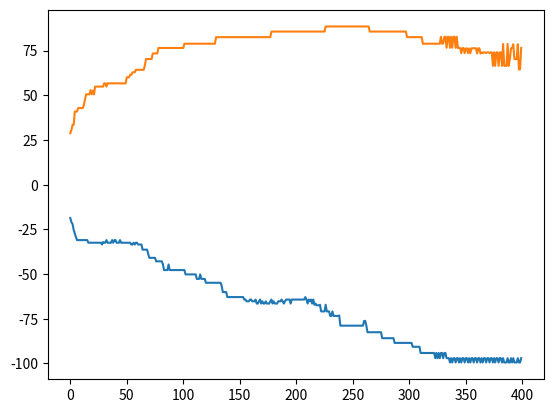

Source code (Python):
import numpy as np
import math
from matplotlib import pyplot
import random
N = 2
WMAX = 3
C1 = 1/WMAX
EMAX = 1
EMIN = 0.2
MAX_STDP = 8
HIDDEN_LAYER = 4
INPUT_LAYER = 4
OUTPUT_LAYER = 2
EPOCHS = 400
EPMAX = EPOCHS # online calculation

TRAIN = True

'''
DISCLAIMER : Comments do not necessarily reflect ground truths. Please forgive me. :p
'''

'''
Network architecture : 

4 input neurons - modelled in INeuron - vth = 1, a = 0.2, b = 0.025, with each neuron is associated the firing times - tf,
                  given by an array of values - x+,y+,x-,y-

20 hidden neurons - modelled in HNeuron - vth = 10, with each neuron is associated the firing times - tf,
                  given by an array of values

2 output neurons - modelled in ONeuron - vth = 15
'''

'''
Basic idea of training data generation, rewards etc.,

data generation :
[xpos,ypos,xneg,yneg,angle+,angle-] - angle+ is +x direction, angle- is -x direction
if yneg > 0: 
    if xpos > 0: angle+ = 90, angle- = -180
    if xneg > 0: angle- = -90, angle+ = 180
if ypos > 0:
    if xpos > 0: angle+ = arcsin(x), angle- = -180
    else: angle- = -arcsin(x), angle+ = 180 

training : 
backprop :
forward propagate the input for the entire time frame, T = 50ms,
to calculate rewards - 
    for the output synapses -
        consider the relevant output first - calculate reward as (ycon-ysnn)/ymax
        consider the irrelevant output next - calculate reward as shown in 5.4.2
    for the hidden synapses - 
        propagate the rewards back 

'''

def heavyside(t):
    if t > 0: return 1
    else: return 0

def gij(w):
    return 1 - C1*w*math.exp(-1*abs(w)/WMAX)

def eta_val(epcurr):
    return EMAX - ((EMAX - EMIN)/EPMAX)*epcurr





class INeuron():
    def __init__(self):
        self.u = 0
        self.a = 0.2
        self.b = 0.025
        self.vth = 1
        self.tf = []

    def update(self,x,t):
        du = self.a * x + self.b  # assuming dt = 1
        if self.u >= self.vth:
            self.u = 0
            self.tf.append(t) # appending the time the spike occured
        else: self.u = self.u + du
        return

    def reset(self):
        self.tf = []
        self.u = 0

class HNeuron():
    def __init__(self):
        self.v = 0
        self.vth = 30
        self.tref = 3
        self.tm = 10
        self.gmax = 10
        self.ts = 5
        self.tf = []
        self.apre = np.zeros(shape=(INPUT_LAYER))
        self.delta_w = np.zeros(shape=(INPUT_LAYER)) # stores the changes associated with each hidden neuron
        self.apost = 0
        self.Apre = 0.1 # see if this needs to be changed
        self.Apost = 0.105 # see if this needs to be changed
        self.taupre = 10
        self.taupost = 10

    def reset(self):
        self.tf = []
        self.v = 0
        self.apre = np.zeros(shape=(INPUT_LAYER))
        self.apost = 0
        self.delta_w = np.zeros(shape=(INPUT_LAYER)) # stores the changes associated with each hidden neuron

    def alpha(self,t):
        return (self.gmax*t*math.exp(1 - t/self.ts))/self.ts

    def calc_stdp(self,dt): # change this during optimisation
        if dt >= 0: return 0.4*math.exp(-dt/10)
        else: return -0.42*math.exp(dt/10)

    def stdp2(self,tmat,t,curr_ep,weights):
        '''
        :param tmat: input to the hidden neuron - the firing times of the input neurons.
        :param t: present time frame
        :param w: weights associated with that neuron in the backward direction
        :param weights: to calculate gij
        :return: none
        the eqns are updated according to 5.10,11,12 -
        Idea is that when pre synaptic neuron fires - ie., tmat[end] = present time, update self.apre, change self.delta[index]
        to reflect this change, and do the analogue when the post synaptic neuron fires.
        '''
        self.apost -= self.apost/self.taupost
        for index,n_tif in enumerate(tmat):
            self.apre[index] -= self.apre[index]/self.taupre
            if len(n_tif) > 0: # has to possess at least one pulse
                if n_tif[-1] == t: # implies a pre-synaptic pulse
                    self.apre[index] += self.Apre
                    self.delta_w[index] += self.apost*eta_val(curr_ep)*gij(weights[index]) # multiply with gij here
        if len(self.tf) > 0:
            if self.tf[-1] == t:
                self.apost -= self.Apost  # is this plus or minus? :(
                for index,_ in enumerate(tmat):
                    self.delta_w[index] += self.apre[index]*eta_val(curr_ep)*gij(weights[index]) # multiply with gij here


    def stdp(self,tmat):
        stdp = 0
        for tif in self.tf:
            for n_tif in tmat:
                for n_tf in n_tif:
                    stdp = stdp + self.calc_stdp(tif - n_tf)
        return stdp



    def psp(self,w,tmat,t,n_index): # w is only one row of the weight matrix representing connections between two layers.
        psp = 0 # t is the current time frame, n_index is the neuron index
        for counter,tif in enumerate(tmat): # tmat contains 3 lists, with each list representing firing times of neurons
            k = 0 # k = 2nd summation in 5.3
            for tf in tif:
                k = k + self.alpha(t - tf)*heavyside(t-tf)
            psp = psp + w[n_index][counter]*k
        return psp

    def update(self,w,tmat,t,n_index):
        if len(self.tf) > 0:
            if (t - self.tf[-1]) < self.tref: return# modelling the refractory period
        dv = (-self.v + self.psp(w,tmat,t,n_index))/self.tm
        if self.v < self.vth: self.v = self.v + dv
        else:
            self.v = 0
            self.tf.append(t)


class ONeuron():
    def __init__(self):
        self.v = 0
        self.vth = 25
        self.tref = 3
        self.tm = 10
        self.gmax = 10
        self.ts = 5
        self.tf = []
        self.apre = np.zeros(shape=(HIDDEN_LAYER))
        self.delta_w = np.zeros(shape=(HIDDEN_LAYER)) # stores the changes associated with each hidden neuron
        self.apost = 0
        self.Apre = .1 # see if this needs to be changed
        self.Apost = .105 # see if this needs to be changed
        self.taupre = 10
        self.taupost = 10



    def reset(self):
        self.v = 0
        self.tf = []
        self.apre = np.zeros(shape=(HIDDEN_LAYER))
        self.delta_w = np.zeros(shape=(HIDDEN_LAYER))  # stores the changes associated with each hidden neuron
        self.apost = 0

    def psp(self,w,tmat,t,n_index): # w is only one row of the weight matrix representing connections between two layers.
        psp = 0 # t is the current time frame
        for counter,tif in enumerate(tmat): # tmat contains 4 lists, with each list representing firing times of neurons
            k = 0 # k = 2nd summation in 5.3
            for tf in tif:
                k = k + self.alpha(t - tf)*heavyside(t-tf)
            psp = psp + w[n_index][counter]*k
        return psp

    def alpha(self,t):
        return (self.gmax*t*math.exp(1 - t/self.ts))/self.ts

    def update(self,w,tmat,t,n_index):
        if len(self.tf) > 0:
            if t - self.tf[-1] < self.tref : return
        dv = (-self.v + self.psp(w,tmat,t,n_index))/self.tm
        if self.v < self.vth: self.v = self.v + dv
        else:
            self.v = 0
            self.tf.append(t)

    def calc_stdp(self,dt): # change this during optimisation
        if dt >= 0: return 0.4*math.exp(-dt/10)
        else: return -0.42*math.exp(dt/10)

    def stdp2(self,tmat,t,curr_ep,weights):
        '''
        :param tmat: input to the hidden neuron - the firing times of the input neurons.
        :param t: present time frame
        :param weights: weights associated with that neuron in the backward direction
        :return: none
        the eqns are updated according to 5.10,11,12 -
        Idea is that when pre synaptic neuron fires - ie., tmat[end] = present time, update self.apre, change self.delta[index]
        to reflect this change, and do the analogue when the post synaptic neuron fires.
        '''
        self.apost -= self.apost/self.taupost
        for index,n_tif in enumerate(tmat):
            self.apre[index] -= self.apre[index]/self.taupre
            if len(n_tif) > 0: # has to possess at least one pulse
                if n_tif[-1] == t: # implies a pre-synaptic pulse
                    self.apre[index] += self.Apre
                    self.delta_w[index] += self.apost*eta_val(curr_ep)*gij(weights[index]) # multiply with gij here
        if len(self.tf) > 0:
            if self.tf[-1] == t:
                self.apost -= self.Apost  # is this plus or minus? :(
                for index,_ in enumerate(tmat):
                    self.delta_w[index] += self.apre[index]*eta_val(curr_ep)*gij(weights[index]) # multiply with gij here


    def stdp(self,tmat):
        stdp = 0
        for tif in self.tf:
            for n_tif in tmat:
                for n_tf in n_tif:
                    stdp = stdp + self.calc_stdp(tif - n_tf)
        return stdp

    def encode_output(self,t):
        y = 0
        for tf in self.tf:
            y = y + ((50 - tf)/50)*math.exp(0.05*(tf - t))
        return y

    def calculate_angle(self,t,index):
        if index == 0:
            return 90*self.encode_output(t)
        else:
            return -90*self.encode_output(t)

    def calculate_reward(self,y_data,t,index):
        return (abs(y_data) - abs(self.calculate_angle(t,index)))/110 # max angle = 90



class SNN():
    def __init__(self):
        self.T = 50
        self.frame = 0 # equivalent to dt - goes up to self.T
        random.seed(999)
        np.random.seed(999)
        hidden_weights = np.random.rand(OUTPUT_LAYER, HIDDEN_LAYER)*WMAX
        ip_weights = np.random.rand(HIDDEN_LAYER,INPUT_LAYER)*WMAX
        test = [ip_weights,hidden_weights]
        self.W = test#[[[1,1,1],[1,1,1],[1,1,1],[1,1,1]],[[1,1,1,1],[1,1,1,1]]] # self.W[0] for layer1-2, self.W[1] for layer 2-3
        self.input_layer = []
        self.hidden_layer = []
        self.output_layer = []
        for i in range(INPUT_LAYER):
            self.input_layer.append(INeuron())
        for i in range(HIDDEN_LAYER):
            self.hidden_layer.append(HNeuron())
        for i in range(OUTPUT_LAYER):
            self.output_layer.append(ONeuron())
        self.adj = 0.5

    def reset(self):
        for i in range(INPUT_LAYER):
            self.input_layer[i].reset()
        for i in range(HIDDEN_LAYER):
            self.hidden_layer[i].reset()
        for i in range(OUTPUT_LAYER):
            self.output_layer[i].reset()
        self.frame = 0
        return

    def process_input(self,x):
        '''
        :param x: non normalised input
        :return ip: 4 input values - x positive, y positive, x negative, y negative
        '''
        x = (x[0] / math.sqrt(x[0] ** 2 + x[1] ** 2), x[1] / math.sqrt(x[0] ** 2 + x[1] ** 2))
        ip = np.array([0.,0.,0.,0.])
        if x[0] >= 0:ip[0] = x[0]
        elif x[0] < 0: ip[2] = abs(x[0])

        if x[1] < 0: ip[3] = abs(x[1])
        elif x[1] >= 0: ip[1] = x[1]

        if ip[0] == 0 and ip[1] == 0 and ip[2] == 0 and ip[3] == 0:
            ip = [0,1,1] # worst case scenario
            print('this happens!')
        return ip

    def process_output(self,x):
        '''
        :param x: input in the 4*1 array form
        :return: output angle values - (angle pos,angle neg)
        '''
        op = np.zeros(shape=2)
        if x[3] > 0:
            if x[0] > 0: op[0],op[1] = 90, -180
            else: op[0],op[1] = 180,-90
        elif x[0] > 0: op[0],op[1] = np.clip(np.arcsin(x[0])*180/np.pi,10,90),-180
        elif x[2] > 0: op[0],op[1] = 180,-np.clip(np.arcsin(x[1])*180/np.pi,10,90)
        return op

    def gen_training_data(self,n = N):
        '''
        :param n: number of datapoints to be generated
        :return: data array consisting of n*4 values, first 3 being ip, next 2 being output
        '''
        print('Generating training data ...')
        data = np.zeros(shape=(500,6))
        for i in range(n):
            r1,r2 = random.randint(-50,50),random.randint(-50,50)
            if r1 == 0  and r2 == 0:
                r1, r2 = random.randint(-50, 50), random.randint(-50, 50)
            ip = self.process_input((r1,r2))
            op = self.process_output(ip)
            temp = np.append(ip,op)
            data[i] = temp
        print('data gen done.')
        return data

    def forward_pass(self,x_input,ep,train=False):
        tmat_input = []
        tmat_hidden = []
        for i in range(INPUT_LAYER):
            self.input_layer[i].update(x_input[i],self.frame)
            tmat_input.append(self.input_layer[i].tf)

        for i in range(HIDDEN_LAYER):
            self.hidden_layer[i].update(self.W[0],tmat_input,self.frame,i)
            tmat_hidden.append(self.hidden_layer[i].tf)

        for i in range(OUTPUT_LAYER):
            self.output_layer[i].update(self.W[1],tmat_hidden,self.frame,i)

        if train == True:
            for i in range(HIDDEN_LAYER):
                self.hidden_layer[i].stdp2(tmat_input,self.frame,ep,weights=self.W[0][i])

            for i in range(OUTPUT_LAYER):
                self.output_layer[i].stdp2(tmat_hidden,self.frame,ep,weights=self.W[1][i])

        self.frame = self.frame + 1
        return tmat_input,tmat_hidden

    def calc_adj(self,y_data,frame):
        print('encodings : ',self.output_layer[0].encode_output(frame), self.output_layer[1].encode_output(frame))
        if y_data[0] < 180:
            adjL = self.output_layer[0].calculate_reward(y_data[0],frame,index=0)
            if self.output_layer[1].calculate_angle(frame,1) > -100:
                adjR = self.adj
            else:
                adjR = 0
        else:
            adjR = self.output_layer[1].calculate_reward(y_data[1],frame,index=1)
            if self.output_layer[0].calculate_angle(frame, 0) < 100:
                adjL = self.adj
            else:
                adjL = 0
        return adjL,adjR


    def backward_pass(self,frame,y_data,tmat_input,tmat_hidden,curr_ep):
        '''
        first calculate rewards for all the synapes, then adjust synaptic weights according to eqn 5.6
        :param frame: time - 50 ms usually
        :param y_data: input data frame
        :return: none
        '''
        reward_op = np.zeros((OUTPUT_LAYER,HIDDEN_LAYER))
        [y0_reward,y1_reward] = self.calc_adj(y_data,frame)


        for i in range(HIDDEN_LAYER):
            reward_op[0][i] = y0_reward
            reward_op[1][i] = y1_reward
        #print(reward_op)

        reward_hidden = np.zeros((HIDDEN_LAYER,INPUT_LAYER))
        for counter,hidden_layer in enumerate(reward_hidden):
            reward = (self.W[1][0][counter]*reward_op[0][counter] + self.W[1][1][counter]*reward_op[1][counter])/(self.W[1][0][counter] + self.W[1][1][counter])
            reward_hidden[counter] = [reward,reward,reward,reward]
        total_reward = [reward_hidden,reward_op]
        weight_changes = [np.zeros((HIDDEN_LAYER,INPUT_LAYER)),np.zeros((OUTPUT_LAYER,HIDDEN_LAYER))]
        sum1,sum2,sum3,sum4,sum5 = 0,0,0,0,0
        for counter1,hidden_neuron in enumerate(self.W[0]):
            for counter2,ip_neuron in enumerate(hidden_neuron):
                val_gij = gij(self.W[0][counter1][counter2])
                val_eta = eta_val(curr_ep)
                val_stdp = self.hidden_layer[counter1].stdp(tmat_input)
                val_rij = total_reward[0][counter1][counter2]
                delta_w = val_rij*val_eta*val_gij#*val_stdp
                delta_w_2 = val_rij*self.hidden_layer[counter1].delta_w[counter2] # obtained using new stdp function
                #print('hidden : ',delta_w,val_stdp,val_eta,val_gij,val_rij)
                weight_changes[0][counter1][counter2] = delta_w_2
        for counter1,output_neuron in enumerate(self.W[1]):
            for counter2, hidden_neuron in enumerate(output_neuron):
                val_gij = gij(self.W[1][counter1][counter2])
                val_eta = eta_val(curr_ep)
                val_stdp = self.output_layer[counter1].stdp(tmat_hidden)
                val_rij = total_reward[1][counter1][counter2]
                delta_w = val_rij*val_eta*val_gij#*val_stdp
                delta_w_2 = val_rij*self.output_layer[counter1].delta_w[counter2] # obtained using new stdp function
                weight_changes[1][counter1][counter2] = delta_w_2
        for counter1,layer in enumerate(self.W):
            for counter2,sublayer in enumerate(layer):
                for counter3,weight in enumerate(sublayer):
                    self.W[counter1][counter2][counter3] = self.W[counter1][counter2][counter3] + weight_changes[counter1][counter2][counter3]
        return






if __name__ == '__main__':
    snn = SNN()
    data = snn.gen_training_data(n=N)
    data = [data[0],data[1]]#,data[0]]#,data[0]]
    curr_ep = 0
    op = [[], []]
    for epoch in range(EPOCHS):
        print('epoch : ',epoch)
        for data_frame in data:
            print('trained frame : ',data_frame)
            for i in range(50):
                tmat_input, tmat_hidden = snn.forward_pass(x_input=data_frame[0:4],ep=curr_ep,train=True)
            #print('eta : ',eta_val(curr_ep))
            snn.backward_pass(frame=snn.frame,y_data=data_frame[4:6],tmat_input=tmat_input,tmat_hidden=tmat_hidden,curr_ep=curr_ep)
            snn.reset()
            #curr_ep = curr_ep + 1
        data_frame = data[0]
        for i in range(50):
            tmat_input, tmat_hidden = snn.forward_pass(x_input=data_frame[0:4],ep=curr_ep,train=False)
        print(data_frame)
        op0 = snn.output_layer[0].calculate_angle(snn.frame,0)
        op1 = snn.output_layer[1].calculate_angle(snn.frame,1)
        op[0].append(op0)
        op[1].append(op1)
        print(op0, op1)
        snn.reset()
        #curr_ep = curr_ep + 1
    print('for data frame : ',data[1])
    data_frame = data[1]
    for i in range(50):
        tmat_input, tmat_hidden = snn.forward_pass(x_input=data_frame[0:4], ep=curr_ep,train=False)
    print(data_frame)
    op0 = snn.output_layer[0].calculate_angle(snn.frame, 0)
    op1 = snn.output_layer[1].calculate_angle(snn.frame, 1)
    print('output : ',op0,op1)
    pyplot.plot(range(0,len(op[1])),op[1])
    pyplot.show()
    pyplot.plot(range(0,len(op[0])),op[0])
    pyplot.show()
    print('delta W : ',snn.hidden_layer[0].delta_w)




